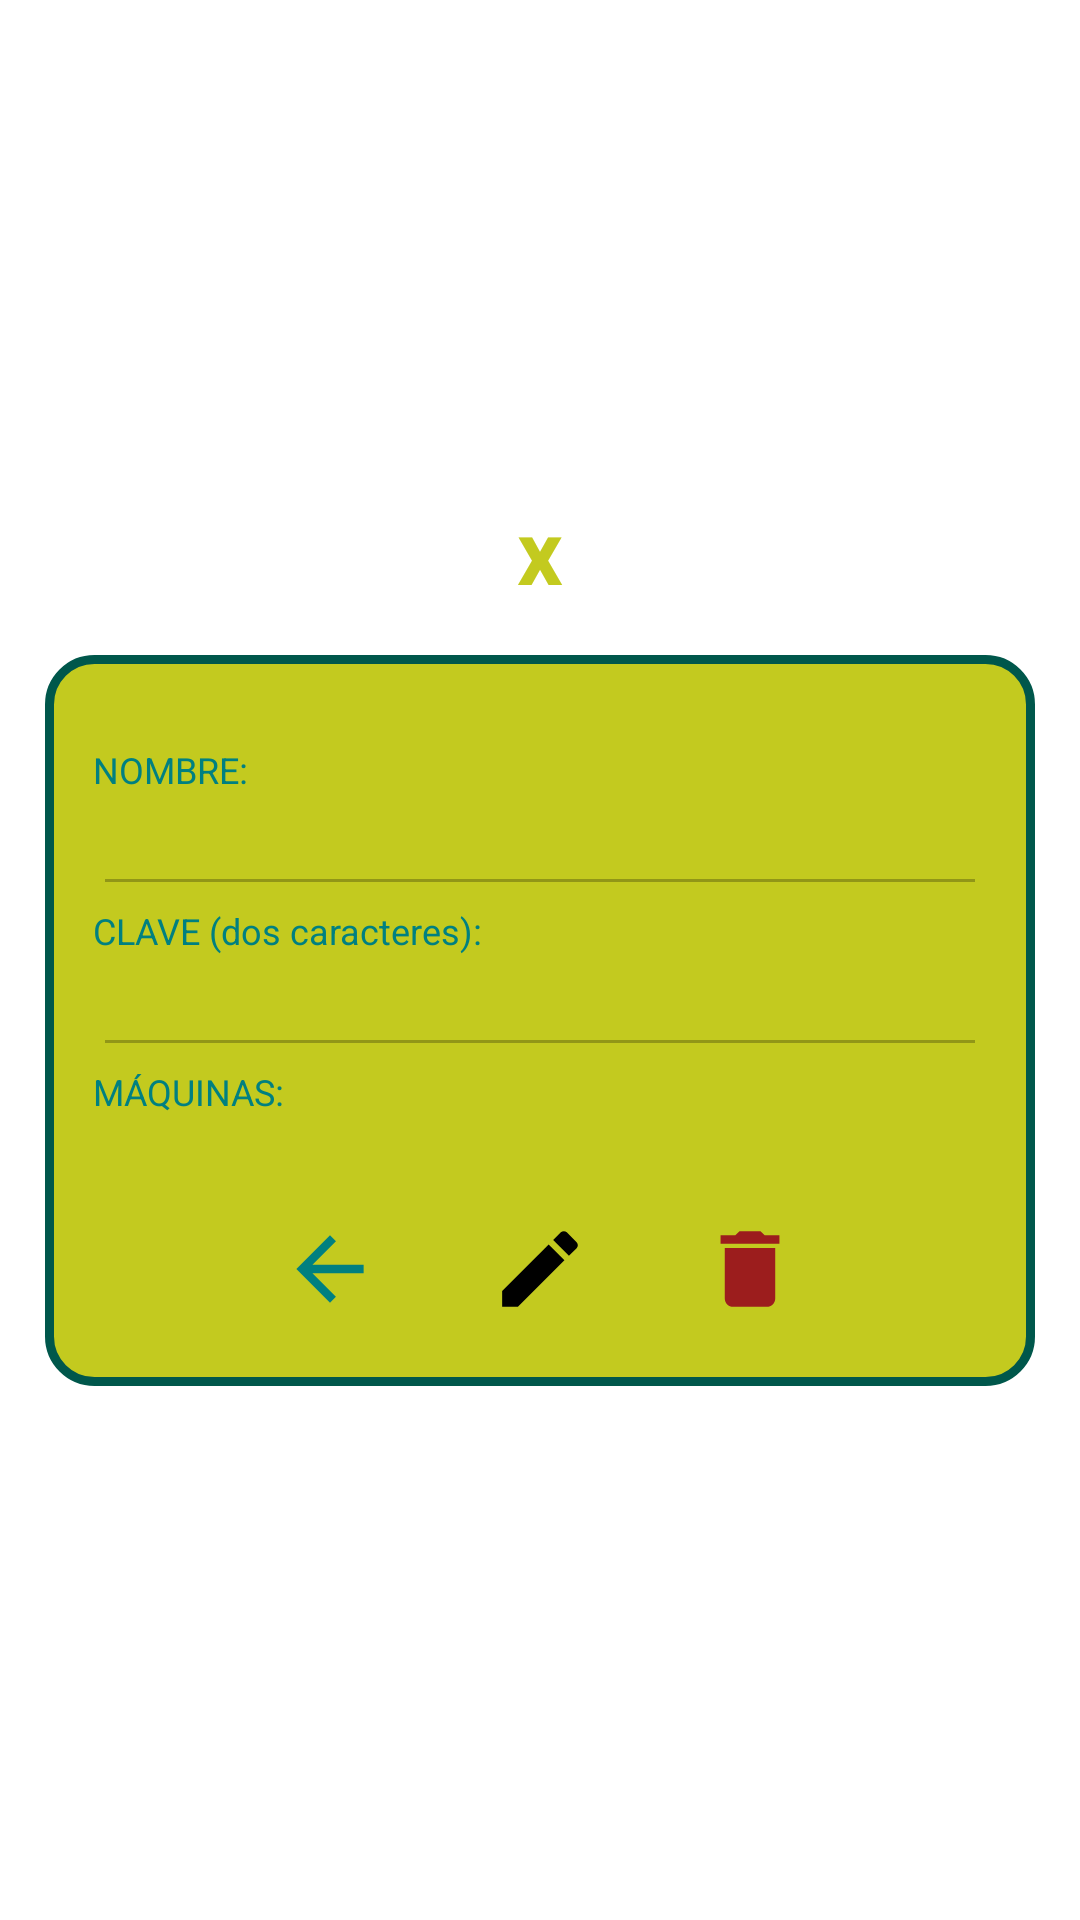

Produce the Android XML layout that renders to this screen, including the resource entries it uses.
<!-- AndroidManifest.xml: application theme Theme.AmuseMe -->
<!-- res/layout/activity_info_sucursales.xml -->
<?xml version="1.0" encoding="utf-8"?>
<LinearLayout xmlns:android="http://schemas.android.com/apk/res/android"
    xmlns:tools="http://schemas.android.com/tools"
    android:layout_width="match_parent"
    android:layout_height="match_parent"
    android:background="@drawable/gradient_background"
    android:gravity="center"
    android:orientation="vertical"
    tools:context=".administrador.InfoSucursales">

    <ScrollView
        android:gravity="center"
        android:layout_width="match_parent"
        android:layout_height="wrap_content">

        <LinearLayout
            android:id="@+id/layout_rc"
            android:layout_width="match_parent"
            android:layout_height="wrap_content"
            android:orientation="vertical" >

            <TextView
                android:id="@+id/txtTipo"
                android:layout_width="wrap_content"
                android:layout_height="match_parent"
                android:layout_gravity="center"
                android:textColor="@color/colorVerdeLimon"
                android:text="x"
                android:textStyle="bold"
                android:textSize="30dp" />

            <LinearLayout
                android:paddingTop="30dp"
                android:layout_width="match_parent"
                android:layout_height="wrap_content"
                android:layout_margin="15dp"
                android:background="@drawable/boton_redondo_verde"
                android:orientation="vertical">

                <LinearLayout
                    android:paddingHorizontal="12dp"
                    android:orientation="vertical"
                    android:layout_width="match_parent"
                    android:layout_height="match_parent">
                    <TextView
                        android:textSize="12sp"
                        android:layout_width="match_parent"
                        android:layout_height="wrap_content"
                        android:layout_gravity="center"
                        android:textColor="@color/colorVerdeAzul"
                        android:text="NOMBRE:"/>
                    <EditText
                        android:id="@+id/etxtNombre"
                        android:textSize="15sp"
                        android:textAlignment="center"
                        android:layout_width="match_parent"
                        android:layout_height="wrap_content"
                        android:paddingLeft="10dp"
                        android:enabled="false"
                        android:textColor="@color/colorBlack"/>

                    <TextView
                        android:textSize="12sp"
                        android:layout_width="match_parent"
                        android:layout_height="wrap_content"
                        android:layout_gravity="center"
                        android:textColor="@color/colorVerdeAzul"
                        android:text="CLAVE (dos caracteres):"/>
                    <EditText
                        android:id="@+id/etxtClave"
                        android:textSize="15sp"
                        android:textAlignment="center"
                        android:layout_width="match_parent"
                        android:layout_height="wrap_content"
                        android:paddingStart="10dp"
                        android:enabled="false"
                        android:textColor="@color/colorBlack"/>
                    <TextView
                        android:textSize="12sp"
                        android:layout_width="match_parent"
                        android:layout_height="wrap_content"
                        android:layout_gravity="center"
                        android:textColor="@color/colorVerdeAzul"
                        android:text="MÁQUINAS:"/>

                    <LinearLayout
                        android:id="@+id/llMaquinas"
                        android:layout_gravity="center"
                        android:layout_width="wrap_content"
                        android:layout_height="wrap_content"
                        android:layout_marginVertical="8dp"
                        android:orientation="vertical" />

                </LinearLayout>


                <android.widget.Button
                    android:id="@+id/btnDone"
                    android:layout_width="80dp"
                    android:layout_height="80dp"
                    android:layout_marginRight="10dp"
                    android:layout_gravity="center"
                    android:visibility="gone"
                    android:background="@drawable/ic_done_foreground"/>

                <LinearLayout
                    android:layout_gravity="center"
                    android:layout_width="wrap_content"
                    android:layout_height="wrap_content"
                    android:orientation="horizontal">
                    <android.widget.Button
                        android:id="@+id/btnRegresar"
                        android:layout_width="50dp"
                        android:layout_height="50dp"
                        android:layout_margin="10dp"
                        android:background="@drawable/ic_back_foreground"/>
                    <android.widget.Button
                        android:id="@+id/btnEditar"
                        android:layout_width="50dp"
                        android:layout_height="50dp"
                        android:layout_margin="10dp"
                        android:background="@drawable/ic_edit_foreground"/>
                    <android.widget.Button
                        android:id="@+id/btnBorrar"
                        android:layout_width="50dp"
                        android:layout_height="50dp"
                        android:layout_margin="10dp"
                        android:background="@drawable/ic_delete"/>
                </LinearLayout>

            </LinearLayout>


        </LinearLayout>

    </ScrollView>

</LinearLayout>
<!-- resources referenced by this layout -->
<resources>
  <color name="colorBlack">#080708</color>
  <color name="colorVerdeAzul">#008080</color>
  <color name="colorVerdeLimon">#c3ca1f</color>
  <!-- drawable boton_redondo_verde (drawable-v24) -->
  <?xml version="1.0" encoding="utf-8"?>
  <shape
      xmlns:android="http://schemas.android.com/apk/res/android"
      android:shape="rectangle">
  
      
      <solid
          android:color="@color/colorVerdeLimon" >
      </solid>
  
      
      <stroke
          android:width="3dp"
          android:color="@color/colorPrimaryDark" >
      </stroke>
  
      
      <padding
          android:left="4dp"
          android:top="4dp"
          android:right="4dp"
          android:bottom="4dp"    >
      </padding>
  
      
      <corners
          android:radius="15dp"   >
      </corners>
  
  </shape>
  <!-- drawable ic_back_foreground (drawable) -->
  <vector xmlns:android="http://schemas.android.com/apk/res/android"
      android:width="108dp"
      android:height="108dp"
      android:viewportWidth="24"
      android:viewportHeight="24"
      android:tint="#008080"
      android:autoMirrored="true">
    <group android:scaleX="0.6728"
        android:scaleY="0.6728"
        android:translateX="3.9264"
        android:translateY="3.9264">
      <path
          android:fillColor="@android:color/white"
          android:pathData="M20,11H7.83l5.59,-5.59L12,4l-8,8 8,8 1.41,-1.41L7.83,13H20v-2z"/>
    </group>
  </vector>
  <!-- drawable ic_delete (drawable) -->
  <vector xmlns:android="http://schemas.android.com/apk/res/android"
      android:width="108dp"
      android:height="108dp"
      android:viewportWidth="24"
      android:viewportHeight="24"
      android:tint="#9C1D1D">
    <group android:scaleX="0.6728"
        android:scaleY="0.6728"
        android:translateX="3.9264"
        android:translateY="3.9264">
      <path
          android:fillColor="@android:color/white"
          android:pathData="M6,19c0,1.1 0.9,2 2,2h8c1.1,0 2,-0.9 2,-2V7H6v12zM19,4h-3.5l-1,-1h-5l-1,1H5v2h14V4z"/>
    </group>
  </vector>
  <!-- drawable ic_done_foreground (drawable) -->
  <vector xmlns:android="http://schemas.android.com/apk/res/android"
      android:width="108dp"
      android:height="108dp"
      android:viewportWidth="24"
      android:viewportHeight="24"
      android:tint="#057435">
    <group android:scaleX="0.6728"
        android:scaleY="0.6728"
        android:translateX="3.9264"
        android:translateY="3.9264">
      <path
          android:fillColor="@android:color/white"
          android:pathData="M12,2C6.48,2 2,6.48 2,12s4.48,10 10,10 10,-4.48 10,-10S17.52,2 12,2zM10,17l-5,-5 1.41,-1.41L10,14.17l7.59,-7.59L19,8l-9,9z"/>
    </group>
  </vector>
  <!-- drawable ic_edit_foreground (drawable) -->
  <vector xmlns:android="http://schemas.android.com/apk/res/android"
      android:width="108dp"
      android:height="108dp"
      android:viewportWidth="24"
      android:viewportHeight="24"
      android:tint="#000000">
    <group android:scaleX="0.6728"
        android:scaleY="0.6728"
        android:translateX="3.9264"
        android:translateY="3.9264">
      <path
          android:fillColor="@android:color/white"
          android:pathData="M3,17.25V21h3.75L17.81,9.94l-3.75,-3.75L3,17.25zM20.71,7.04c0.39,-0.39 0.39,-1.02 0,-1.41l-2.34,-2.34c-0.39,-0.39 -1.02,-0.39 -1.41,0l-1.83,1.83 3.75,3.75 1.83,-1.83z"/>
    </group>
  </vector>
  <style name="Theme.AmuseMe" parent="Theme.MaterialComponents.DayNight.DarkActionBar">
          
          
          
          <item name="android:statusBarColor" tools:targetApi="l">?attr/colorPrimaryVariant</item>
          
      </style>
  <color name="colorPrimaryDark">#00574B</color>
</resources>
